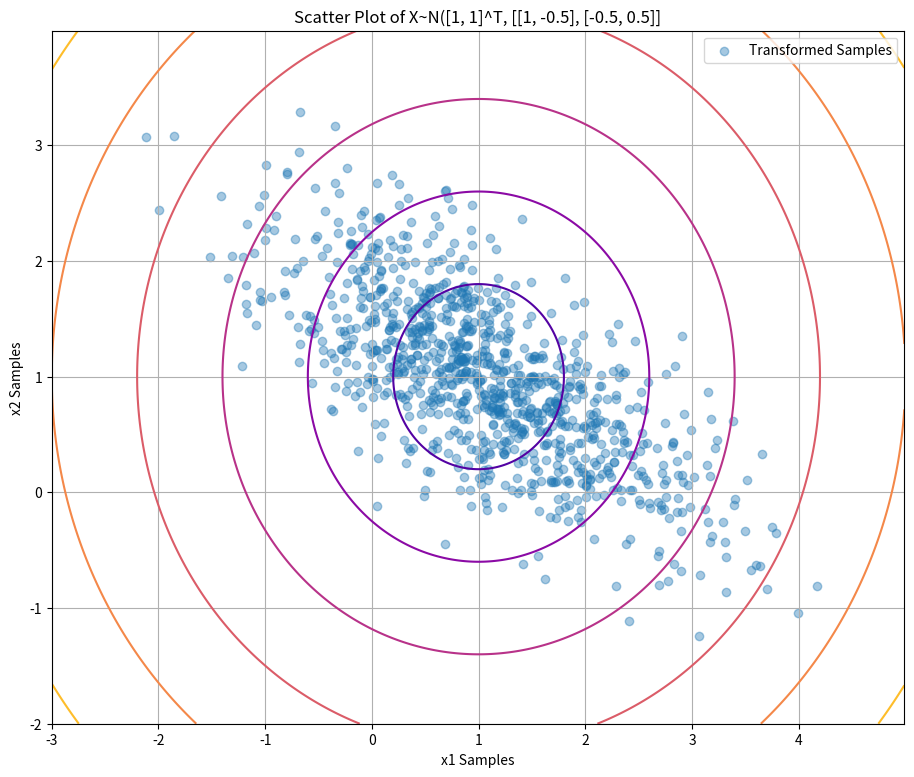

Recreate this plot in Python.
# [redacted]
#I have completed this homework without collaborating with any classmates.

import numpy as np
import matplotlib.pyplot as plot
from scipy.stats import multivariate_normal

# Starting with Z ~ N(0, 1) -> returns random samples over the standard normal distribution with the parameters as dimensions
Z = np.random.randn(2, 1000) # 2 x's with 1000 samples each

# Setting up the linear transformation
mu = np.array([1, 1]) # Mean vector
Sigma = np.array([[1, -0.5], [-0.5, 0.5]]) # Covariance matrix

# Finding eigen values and vectors -> returns the eigen values and vectors of Sigma
eigvals, eigvecs = np.linalg.eigh(Sigma) # eigenvecs = V

# Transform Z to match the X~N(mu, Sigma) distribution
muTransformation = mu[:, np.newaxis] # making mu 2 x 1 for dimension compatibility
Lambda = np.diag(eigvals) # diagonalized matrix of eigenvalues
A = eigvecs @ np.sqrt(Lambda) # our "A" matrix = V * (Lambda)^{1/2}
X = muTransformation + A @ Z # the final represented transformation

# Plotting the new samples
plot.figure(figsize=(11, 9)) # set size
plot.scatter(X[0, :], X[1, :], alpha=0.4, label='Transformed Samples')

# Add level curves of the Euclidian Distance to the plot
x, y = np.mgrid[-3:5:.01, -2:4:.01] # sets boundaries for the level curves
D = np.sqrt((x - mu[0])**2 + (y - mu[1])**2) # Euclidian Distance of each (x, y) to mu
plot.contour(x, y, D, cmap='plasma') # plotting the contours against x and y

# Final plot settings
plot.title('Scatter Plot of X~N([1, 1]^T, [[1, -0.5], [-0.5, 0.5]]')
plot.xlabel('x1 Samples')
plot.ylabel('x2 Samples')
plot.grid(True)
plot.legend()
plot.show()
